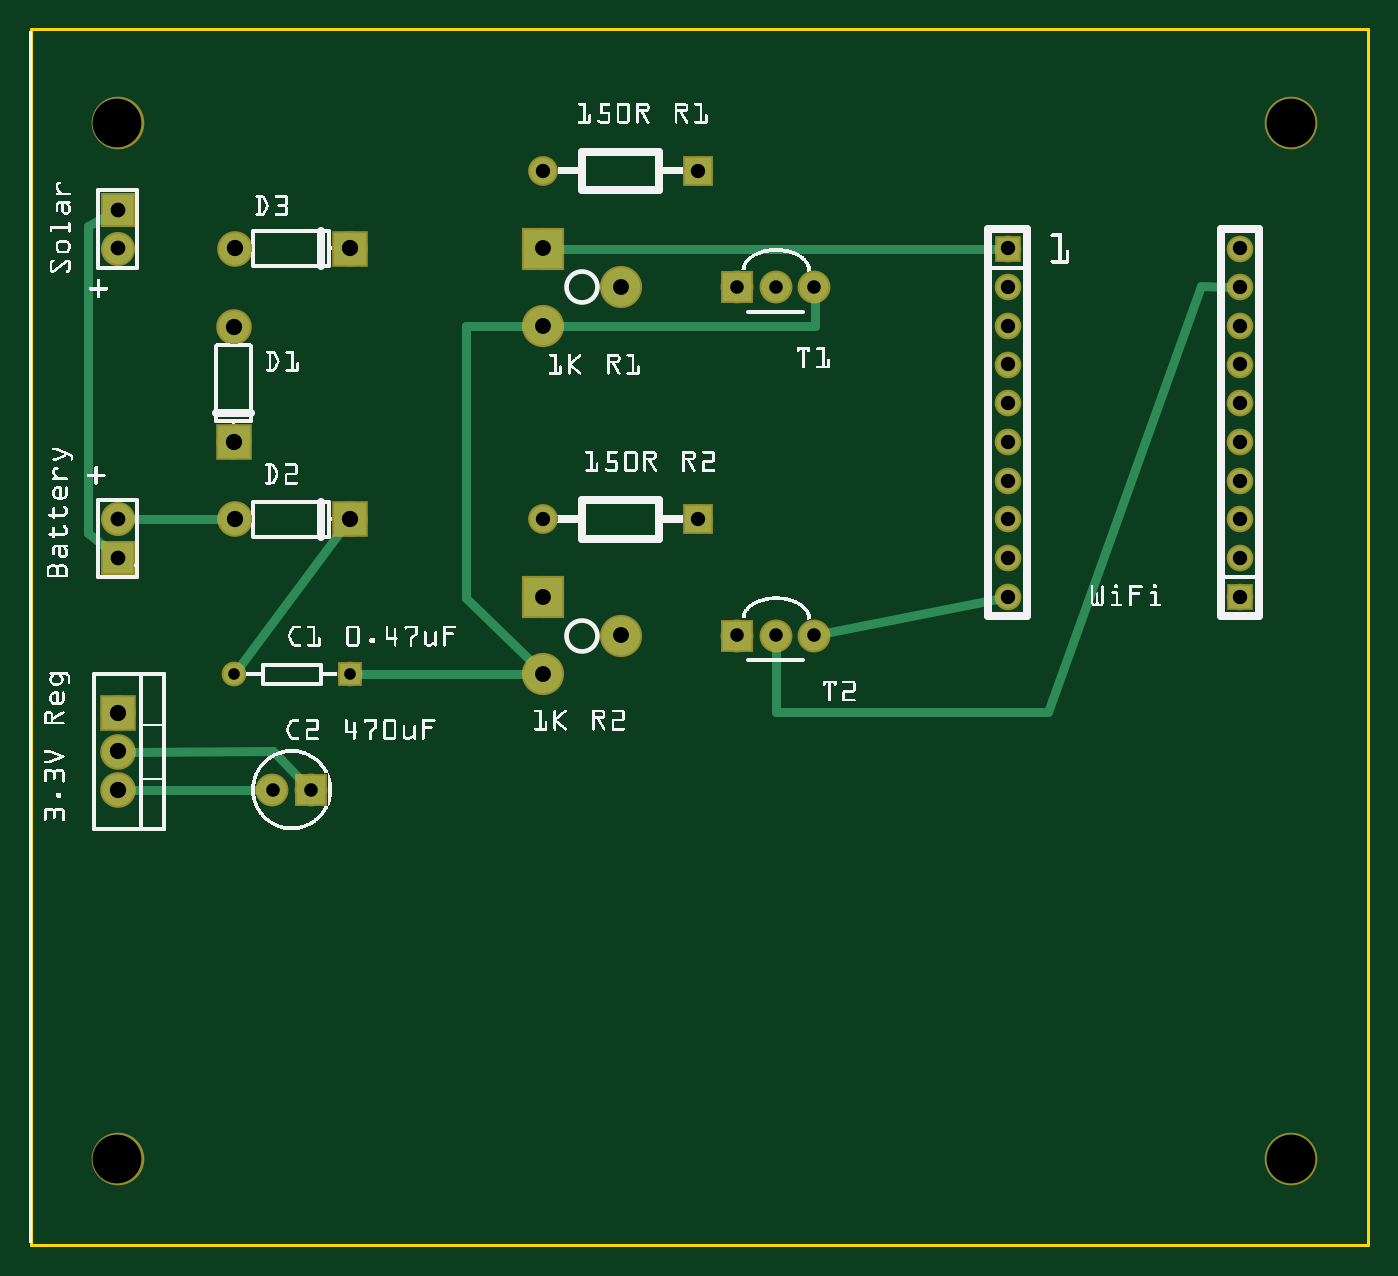
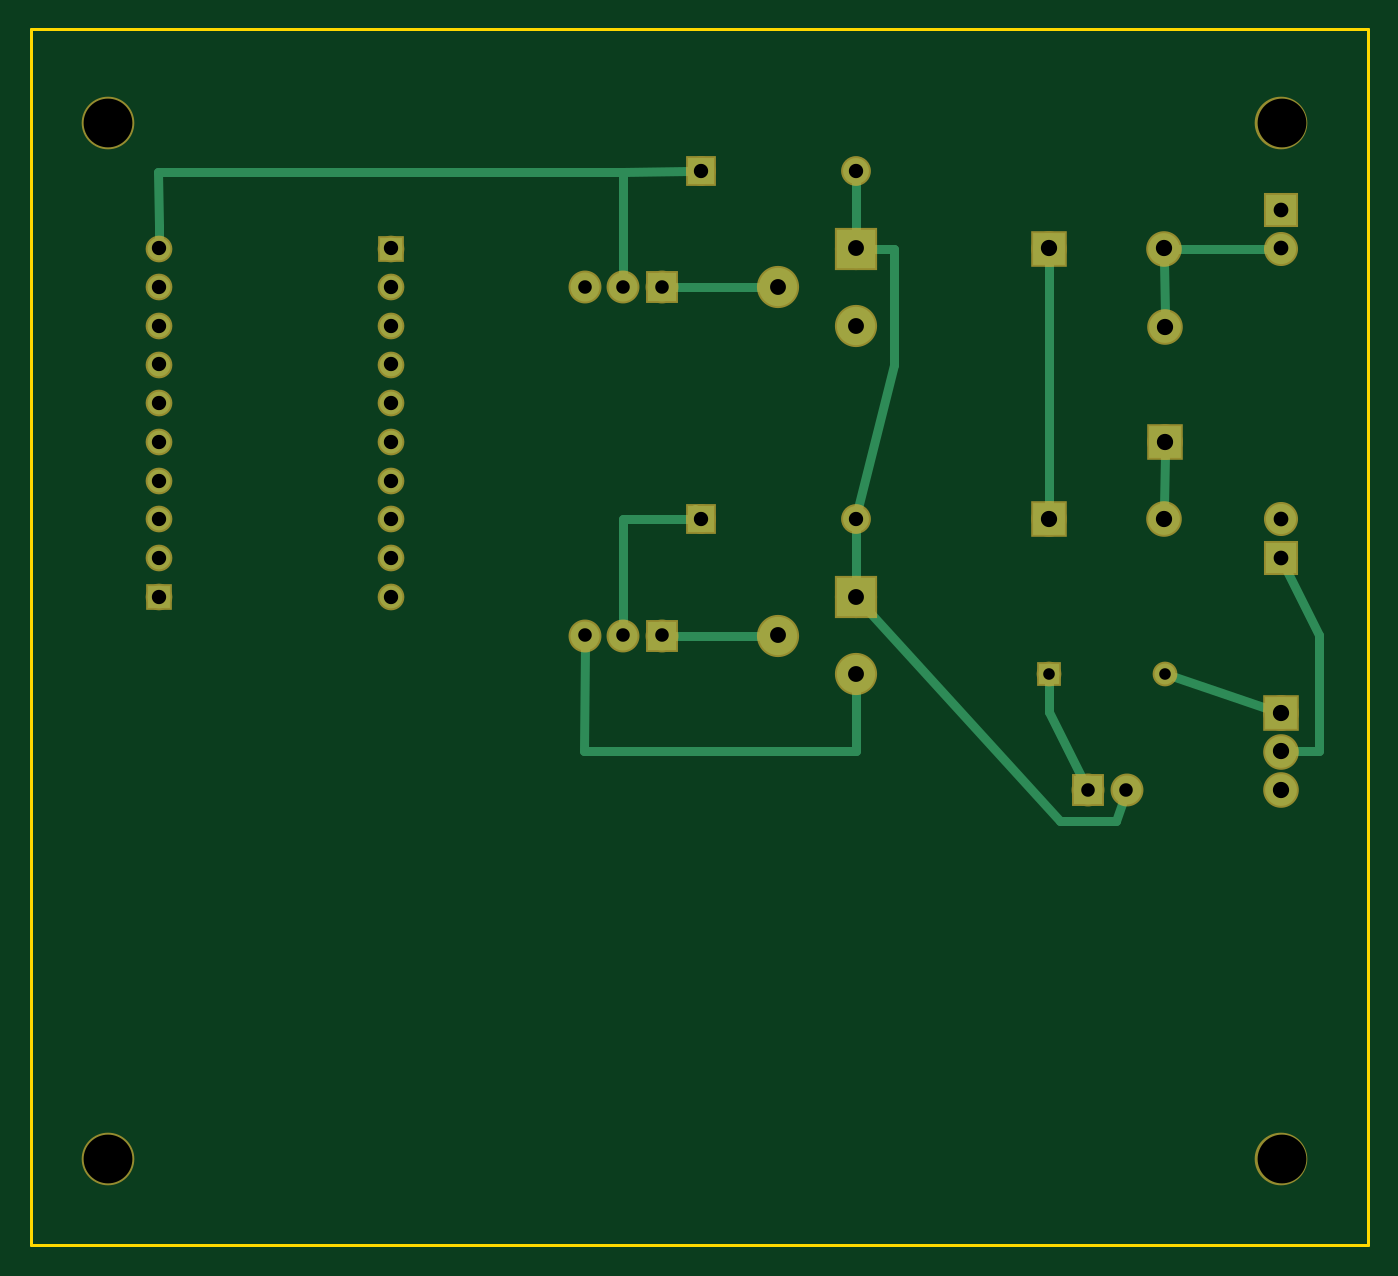
Circuit board: 7 layer files. Board 87.8 x 79.8 mm.
- outline: wifimote_contour.gm1 (370 bytes)
- bottom_copper: wifimote_copperBottom.gbl (2795 bytes)
- top_copper: wifimote_copperTop.gtl (2452 bytes)
- drill: wifimote_drill.txt (993 bytes)
- bottom_mask: wifimote_maskBottom.gbs (1772 bytes)
- top_mask: wifimote_maskTop.gts (1836 bytes)
- top_silk: wifimote_silkTop.gto (247355 bytes)

=== outline: wifimote_contour.gm1 ===
G04 MADE WITH FRITZING*
G04 WWW.FRITZING.ORG*
G04 DOUBLE SIDED*
G04 HOLES PLATED*
G04 CONTOUR ON CENTER OF CONTOUR VECTOR*
%ASAXBY*%
%FSLAX23Y23*%
%MOIN*%
%OFA0B0*%
%SFA1.0B1.0*%
%ADD10R,3.464570X3.149610*%
%ADD11C,0.008000*%
%ADD10C,0.008*%
%LNCONTOUR*%
G90*
G70*
G54D10*
G54D11*
X8Y3142D02*
X3465Y3142D01*
X3465Y0D01*
X8Y0D01*
X8Y3142D01*
D02*
G04 End of contour*
M02*
=== bottom_copper: wifimote_copperBottom.gbl ===
G04 MADE WITH FRITZING*
G04 WWW.FRITZING.ORG*
G04 DOUBLE SIDED*
G04 HOLES PLATED*
G04 CONTOUR ON CENTER OF CONTOUR VECTOR*
%ASAXBY*%
%FSLAX23Y23*%
%MOIN*%
%OFA0B0*%
%SFA1.0B1.0*%
%ADD10C,0.082000*%
%ADD11C,0.075000*%
%ADD12C,0.099000*%
%ADD13C,0.078000*%
%ADD14C,0.054000*%
%ADD15C,0.067000*%
%ADD16C,0.059000*%
%ADD17R,0.082000X0.082000*%
%ADD18R,0.075000X0.075000*%
%ADD19R,0.099000X0.099000*%
%ADD20R,0.078000X0.078000*%
%ADD21R,0.054000X0.054000*%
%ADD22R,0.067000X0.067000*%
%ADD23R,0.059000X0.059000*%
%ADD24C,0.024000*%
%LNCOPPER0*%
G90*
G70*
G54D10*
X233Y1376D03*
X233Y1276D03*
X233Y1176D03*
X533Y2076D03*
X533Y2374D03*
X833Y1876D03*
X535Y1876D03*
X833Y2576D03*
X535Y2576D03*
G54D11*
X2033Y2476D03*
X1933Y2476D03*
X1833Y2476D03*
X2033Y1576D03*
X1933Y1576D03*
X1833Y1576D03*
G54D12*
X1333Y2376D03*
X1333Y2576D03*
X1533Y2476D03*
X1333Y1476D03*
X1333Y1676D03*
X1533Y1576D03*
G54D13*
X233Y1776D03*
X233Y1876D03*
X233Y2676D03*
X233Y2576D03*
G54D11*
X733Y1176D03*
X633Y1176D03*
G54D14*
X833Y1476D03*
X533Y1476D03*
G54D15*
X1733Y2776D03*
X1333Y2776D03*
X1733Y1876D03*
X1333Y1876D03*
G54D16*
X2533Y2576D03*
X2533Y2476D03*
X2533Y2376D03*
X2533Y2276D03*
X2533Y2176D03*
X2533Y2076D03*
X2533Y1976D03*
X2533Y1876D03*
X2533Y1776D03*
X2533Y1676D03*
X3133Y1676D03*
X3133Y1776D03*
X3133Y1876D03*
X3133Y1976D03*
X3133Y2076D03*
X3133Y2176D03*
X3133Y2276D03*
X3133Y2376D03*
X3133Y2476D03*
X3133Y2576D03*
G54D17*
X233Y1376D03*
X533Y2075D03*
X834Y1876D03*
X834Y2576D03*
G54D18*
X1833Y2476D03*
X1833Y1576D03*
G54D19*
X1333Y2576D03*
X1333Y1676D03*
G54D20*
X233Y1776D03*
X233Y2676D03*
G54D18*
X733Y1176D03*
G54D21*
X833Y1476D03*
G54D22*
X1733Y2776D03*
X1733Y1876D03*
G54D23*
X2533Y2576D03*
X3133Y1676D03*
G54D24*
X1805Y2476D02*
X1565Y2476D01*
D02*
X534Y2406D02*
X535Y2544D01*
D02*
X263Y2576D02*
X503Y2576D01*
D02*
X534Y2044D02*
X535Y1909D01*
D02*
X1763Y2776D02*
X1933Y2774D01*
D02*
X1933Y2774D02*
X1933Y2505D01*
D02*
X3133Y2606D02*
X3132Y2634D01*
X3132Y2634D02*
X3135Y2774D01*
D02*
X3135Y2774D02*
X1933Y2774D01*
D02*
X1933Y2774D02*
X1933Y2505D01*
D02*
X264Y1387D02*
X509Y1468D01*
D02*
X833Y2544D02*
X833Y1909D01*
D02*
X833Y1450D02*
X833Y1379D01*
D02*
X833Y1379D02*
X746Y1202D01*
D02*
X220Y1749D02*
X135Y1577D01*
D02*
X135Y1577D02*
X135Y1277D01*
D02*
X135Y1277D02*
X201Y1277D01*
D02*
X2033Y1548D02*
X2035Y1277D01*
D02*
X2035Y1277D02*
X1332Y1277D01*
D02*
X1332Y1277D02*
X1333Y1445D01*
D02*
X1333Y1708D02*
X1333Y1847D01*
D02*
X1302Y2576D02*
X1235Y2575D01*
D02*
X1235Y2575D02*
X1235Y2275D01*
D02*
X1235Y2275D02*
X1326Y1905D01*
D02*
X1333Y2747D02*
X1333Y2608D01*
D02*
X643Y1149D02*
X660Y1098D01*
X660Y1098D02*
X804Y1098D01*
X804Y1098D02*
X1312Y1653D01*
D02*
X1933Y1878D02*
X1933Y1605D01*
D02*
X1734Y1878D02*
X1933Y1878D01*
D02*
X1748Y1902D02*
X1734Y1878D01*
D02*
X1805Y1576D02*
X1565Y1576D01*
G04 End of Copper0*
M02*
=== top_copper: wifimote_copperTop.gtl ===
G04 MADE WITH FRITZING*
G04 WWW.FRITZING.ORG*
G04 DOUBLE SIDED*
G04 HOLES PLATED*
G04 CONTOUR ON CENTER OF CONTOUR VECTOR*
%ASAXBY*%
%FSLAX23Y23*%
%MOIN*%
%OFA0B0*%
%SFA1.0B1.0*%
%ADD10C,0.082000*%
%ADD11C,0.075000*%
%ADD12C,0.099000*%
%ADD13C,0.078000*%
%ADD14C,0.054000*%
%ADD15C,0.067000*%
%ADD16C,0.059000*%
%ADD17R,0.082000X0.082000*%
%ADD18R,0.075000X0.075000*%
%ADD19R,0.099000X0.099000*%
%ADD20R,0.078000X0.078000*%
%ADD21R,0.054000X0.054000*%
%ADD22R,0.067000X0.067000*%
%ADD23R,0.059000X0.059000*%
%ADD24C,0.024000*%
%LNCOPPER1*%
G90*
G70*
G54D10*
X533Y2076D03*
X533Y2374D03*
X833Y1876D03*
X535Y1876D03*
X833Y2576D03*
X535Y2576D03*
G54D11*
X2033Y2476D03*
X1933Y2476D03*
X1833Y2476D03*
G54D12*
X1333Y2376D03*
X1333Y2576D03*
X1533Y2476D03*
G54D13*
X233Y1776D03*
X233Y1876D03*
X233Y2676D03*
X233Y2576D03*
G54D10*
X233Y1376D03*
X233Y1276D03*
X233Y1176D03*
G54D11*
X733Y1176D03*
X633Y1176D03*
G54D14*
X833Y1476D03*
X533Y1476D03*
G54D15*
X1733Y2776D03*
X1333Y2776D03*
G54D11*
X2033Y1576D03*
X1933Y1576D03*
X1833Y1576D03*
G54D12*
X1333Y1476D03*
X1333Y1676D03*
X1533Y1576D03*
G54D15*
X1733Y1876D03*
X1333Y1876D03*
G54D16*
X2533Y2576D03*
X2533Y2476D03*
X2533Y2376D03*
X2533Y2276D03*
X2533Y2176D03*
X2533Y2076D03*
X2533Y1976D03*
X2533Y1876D03*
X2533Y1776D03*
X2533Y1676D03*
X3133Y1676D03*
X3133Y1776D03*
X3133Y1876D03*
X3133Y1976D03*
X3133Y2076D03*
X3133Y2176D03*
X3133Y2276D03*
X3133Y2376D03*
X3133Y2476D03*
X3133Y2576D03*
G54D17*
X533Y2075D03*
X834Y1876D03*
X834Y2576D03*
G54D18*
X1833Y2476D03*
G54D19*
X1333Y2576D03*
G54D20*
X233Y1776D03*
X233Y2676D03*
G54D17*
X233Y1376D03*
G54D18*
X733Y1176D03*
G54D21*
X833Y1476D03*
G54D22*
X1733Y2776D03*
G54D18*
X1833Y1576D03*
G54D19*
X1333Y1676D03*
G54D22*
X1733Y1876D03*
G54D23*
X2533Y2576D03*
X3133Y1676D03*
G54D24*
X263Y1876D02*
X503Y1876D01*
D02*
X814Y1851D02*
X549Y1497D01*
D02*
X1302Y1476D02*
X859Y1476D01*
D02*
X265Y1276D02*
X634Y1277D01*
D02*
X634Y1277D02*
X713Y1197D01*
D02*
X2504Y1671D02*
X2061Y1582D01*
D02*
X1302Y2376D02*
X1133Y2377D01*
D02*
X1133Y2377D02*
X1133Y1674D01*
D02*
X1133Y1674D02*
X1311Y1499D01*
D02*
X2034Y2448D02*
X2035Y2377D01*
D02*
X2035Y2377D02*
X1365Y2376D01*
D02*
X207Y2662D02*
X156Y2634D01*
X156Y2634D02*
X156Y1842D01*
X156Y1842D02*
X210Y1796D01*
D02*
X265Y1176D02*
X605Y1176D01*
D02*
X2504Y2576D02*
X1365Y2576D01*
D02*
X3033Y2479D02*
X2636Y1379D01*
D02*
X2636Y1379D02*
X1933Y1379D01*
D02*
X3104Y2477D02*
X3033Y2479D01*
D02*
X1933Y1379D02*
X1933Y1548D01*
G04 End of Copper1*
M02*
=== drill: wifimote_drill.txt ===
M48
INCH
T10C0.042000
T11C0.035000
T12C0.041000
T13C0.038000
T14C0.030000
T15C0.037000
T16C0.125984
%
T10
X005353Y025763
X008333Y025763
X005353Y018763
X008333Y018763
X005333Y023743
X005333Y020763
X002333Y011763
X002333Y012763
X002333Y013763
T11
X006333Y011763
X007333Y011763
X018333Y015763
X019333Y015763
X020333Y015763
X018333Y024763
X019333Y024763
X020333Y024763
T12
X015333Y015763
X013333Y016763
X013333Y014763
X015333Y024763
X013333Y025763
X013333Y023763
T13
X002333Y025763
X002333Y026763
X002333Y018763
X002333Y017763
T14
X005333Y014763
X008333Y014763
T15
X031333Y025763
X031333Y024763
X031333Y023763
X031333Y022763
X031333Y021763
X031333Y020763
X031333Y019763
X031333Y018763
X031333Y017763
X031333Y016763
X025333Y016763
X025333Y017763
X025333Y018763
X025333Y019763
X025333Y020763
X025333Y021763
X025333Y022763
X025333Y023763
X025333Y024763
X025333Y025763
X013333Y018763
X017333Y018763
X013333Y027763
X017333Y027763
T16
X032640Y002236
X002325Y002236
X032640Y029007
X002325Y029007
T00
M30

=== bottom_mask: wifimote_maskBottom.gbs ===
G04 MADE WITH FRITZING*
G04 WWW.FRITZING.ORG*
G04 DOUBLE SIDED*
G04 HOLES PLATED*
G04 CONTOUR ON CENTER OF CONTOUR VECTOR*
%ASAXBY*%
%FSLAX23Y23*%
%MOIN*%
%OFA0B0*%
%SFA1.0B1.0*%
%ADD10C,0.092000*%
%ADD11C,0.085000*%
%ADD12C,0.109000*%
%ADD13C,0.088000*%
%ADD14C,0.064000*%
%ADD15C,0.077000*%
%ADD16C,0.069000*%
%ADD17C,0.135984*%
%ADD18R,0.092000X0.092000*%
%ADD19R,0.085000X0.085000*%
%ADD20R,0.109000X0.109000*%
%ADD21R,0.088000X0.088000*%
%ADD22R,0.064000X0.064000*%
%ADD23R,0.077000X0.077000*%
%ADD24R,0.069000X0.069000*%
%LNMASK0*%
G90*
G70*
G54D10*
X233Y1376D03*
X233Y1276D03*
X233Y1176D03*
X533Y2076D03*
X533Y2374D03*
X833Y1876D03*
X535Y1876D03*
X833Y2576D03*
X535Y2576D03*
G54D11*
X2033Y2476D03*
X1933Y2476D03*
X1833Y2476D03*
X2033Y1576D03*
X1933Y1576D03*
X1833Y1576D03*
G54D12*
X1333Y2376D03*
X1333Y2576D03*
X1533Y2476D03*
X1333Y1476D03*
X1333Y1676D03*
X1533Y1576D03*
G54D13*
X233Y1776D03*
X233Y1876D03*
X233Y2676D03*
X233Y2576D03*
G54D11*
X733Y1176D03*
X633Y1176D03*
G54D14*
X833Y1476D03*
X533Y1476D03*
G54D15*
X1733Y2776D03*
X1333Y2776D03*
X1733Y1876D03*
X1333Y1876D03*
G54D16*
X2533Y2576D03*
X2533Y2476D03*
X2533Y2376D03*
X2533Y2276D03*
X2533Y2176D03*
X2533Y2076D03*
X2533Y1976D03*
X2533Y1876D03*
X2533Y1776D03*
X2533Y1676D03*
X3133Y1676D03*
X3133Y1776D03*
X3133Y1876D03*
X3133Y1976D03*
X3133Y2076D03*
X3133Y2176D03*
X3133Y2276D03*
X3133Y2376D03*
X3133Y2476D03*
X3133Y2576D03*
G54D17*
X233Y2901D03*
X3264Y224D03*
X233Y224D03*
X3264Y2901D03*
G54D18*
X233Y1376D03*
X533Y2075D03*
X834Y1876D03*
X834Y2576D03*
G54D19*
X1833Y2476D03*
X1833Y1576D03*
G54D20*
X1333Y2576D03*
X1333Y1676D03*
G54D21*
X233Y1776D03*
X233Y2676D03*
G54D19*
X733Y1176D03*
G54D22*
X833Y1476D03*
G54D23*
X1733Y2776D03*
X1733Y1876D03*
G54D24*
X2533Y2576D03*
X3133Y1676D03*
G04 End of Mask0*
M02*
=== top_mask: wifimote_maskTop.gts ===
G04 MADE WITH FRITZING*
G04 WWW.FRITZING.ORG*
G04 DOUBLE SIDED*
G04 HOLES PLATED*
G04 CONTOUR ON CENTER OF CONTOUR VECTOR*
%ASAXBY*%
%FSLAX23Y23*%
%MOIN*%
%OFA0B0*%
%SFA1.0B1.0*%
%ADD10C,0.092000*%
%ADD11C,0.085000*%
%ADD12C,0.109000*%
%ADD13C,0.088000*%
%ADD14C,0.064000*%
%ADD15C,0.077000*%
%ADD16C,0.069000*%
%ADD17C,0.135984*%
%ADD18R,0.092000X0.092000*%
%ADD19R,0.085000X0.085000*%
%ADD20R,0.109000X0.109000*%
%ADD21R,0.088000X0.088000*%
%ADD22R,0.064000X0.064000*%
%ADD23R,0.077000X0.077000*%
%ADD24R,0.069000X0.069000*%
%LNMASK1*%
G90*
G70*
G54D10*
X533Y2076D03*
X533Y2374D03*
X833Y1876D03*
X535Y1876D03*
X833Y2576D03*
X535Y2576D03*
G54D11*
X2033Y2476D03*
X1933Y2476D03*
X1833Y2476D03*
G54D12*
X1333Y2376D03*
X1333Y2576D03*
X1533Y2476D03*
G54D13*
X233Y1776D03*
X233Y1876D03*
X233Y2676D03*
X233Y2576D03*
G54D10*
X233Y1376D03*
X233Y1276D03*
X233Y1176D03*
G54D11*
X733Y1176D03*
X633Y1176D03*
G54D14*
X833Y1476D03*
X533Y1476D03*
G54D15*
X1733Y2776D03*
X1333Y2776D03*
G54D11*
X2033Y1576D03*
X1933Y1576D03*
X1833Y1576D03*
G54D12*
X1333Y1476D03*
X1333Y1676D03*
X1533Y1576D03*
G54D15*
X1733Y1876D03*
X1333Y1876D03*
G54D16*
X2533Y2576D03*
X2533Y2476D03*
X2533Y2376D03*
X2533Y2276D03*
X2533Y2176D03*
X2533Y2076D03*
X2533Y1976D03*
X2533Y1876D03*
X2533Y1776D03*
X2533Y1676D03*
X3133Y1676D03*
X3133Y1776D03*
X3133Y1876D03*
X3133Y1976D03*
X3133Y2076D03*
X3133Y2176D03*
X3133Y2276D03*
X3133Y2376D03*
X3133Y2476D03*
X3133Y2576D03*
G54D17*
X233Y2901D03*
X3264Y2901D03*
X233Y224D03*
X3264Y224D03*
G54D18*
X533Y2075D03*
X834Y1876D03*
X834Y2576D03*
G54D19*
X1833Y2476D03*
G54D20*
X1333Y2576D03*
G54D21*
X233Y1776D03*
X233Y2676D03*
G54D18*
X233Y1376D03*
G54D19*
X733Y1176D03*
G54D22*
X833Y1476D03*
G54D23*
X1733Y2776D03*
G54D19*
X1833Y1576D03*
G54D20*
X1333Y1676D03*
G54D23*
X1733Y1876D03*
G54D24*
X2533Y2576D03*
X3133Y1676D03*
G04 End of Mask1*
M02*
=== top_silk: wifimote_silkTop.gto (247355 bytes, source omitted) ===
